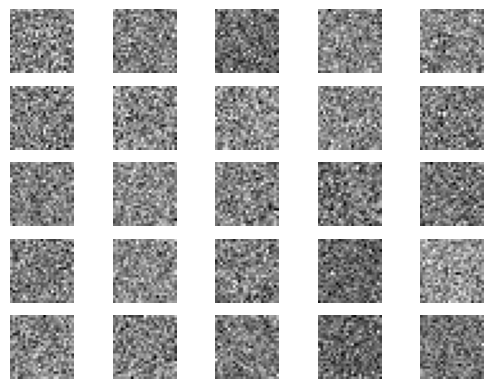

The matplotlib source for this figure: (Note: this script raises an exception after producing the figure.)
import matplotlib.pyplot as plt
import numpy as np

laten_dim = 100


def sample_images(epoch):
    r, c = 5, 5
    noise = np.random.normal(0, 1, (r * c, 25, 25))

    fig, axs = plt.subplots(r, c)
    cnt = 0
    for i in range(r):
        for j in range(c):
            axs[i, j].imshow(noise[cnt, :], cmap='gray')
            axs[i, j].axis('off')
            cnt += 1

    fig.savefig("images/%d.png" % epoch)
    plt.close()


sample_images(0)
